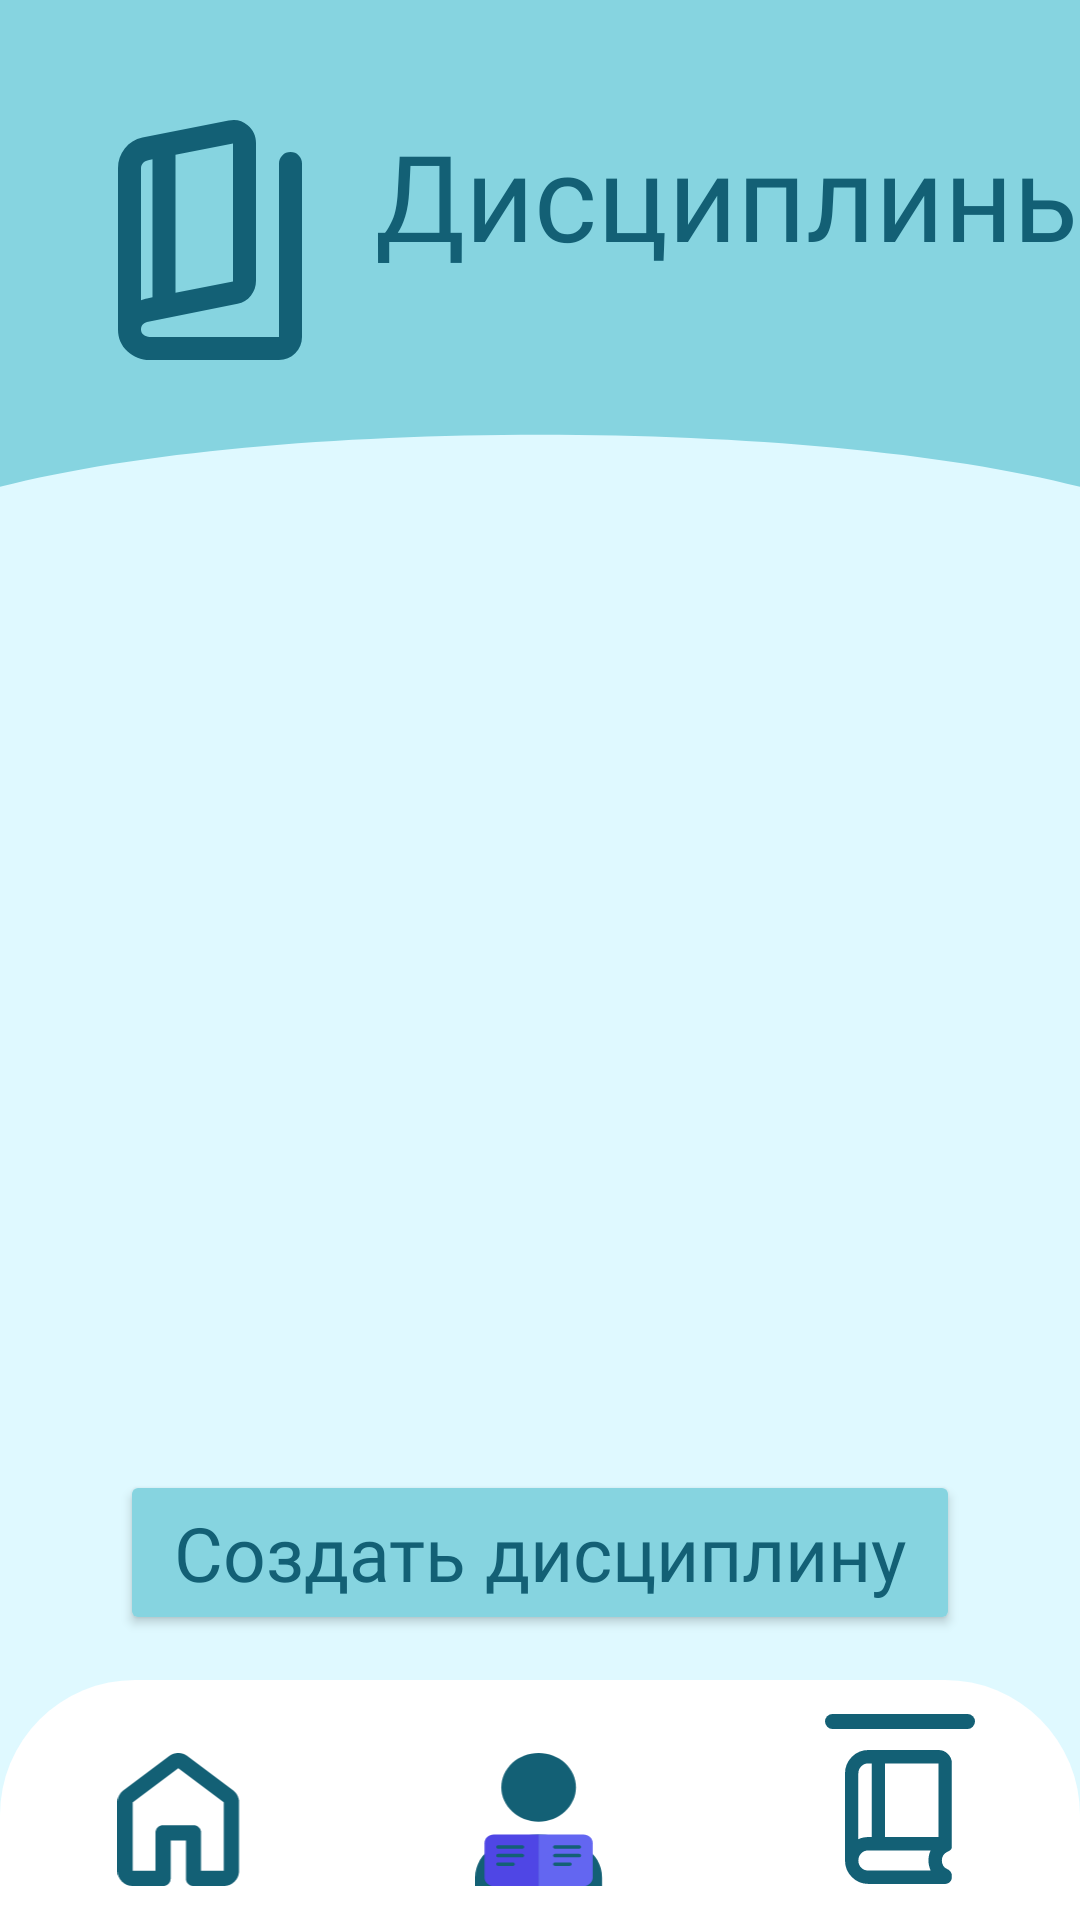

Reconstruct the res/layout file that produces this screen, plus the resources it refers to.
<!-- AndroidManifest.xml: application theme Theme.ExamMaster -->
<!-- res/layout/disciplines_activity.xml -->
<?xml version="1.0" encoding="utf-8"?>
<androidx.constraintlayout.widget.ConstraintLayout
    xmlns:android="http://schemas.android.com/apk/res/android"
    xmlns:app="http://schemas.android.com/apk/res-auto"
    xmlns:tools="http://schemas.android.com/tools"
    android:layout_width="match_parent"
    android:layout_height="match_parent"
    android:background="@color/fonzakryglen">

    <androidx.constraintlayout.widget.ConstraintLayout
        android:layout_width="match_parent"
        android:layout_height="wrap_content"
        android:background="@color/fonzakryglen"
        android:id="@+id/header"
        android:paddingBottom="30dp"
        tools:ignore="MissingConstraints">

        
        <View
            android:id="@+id/headerCurve"
            android:layout_width="match_parent"
            android:layout_height="170dp"
            android:background="@drawable/header_wave"
            app:layout_constraintTop_toTopOf="parent" />

        
        <ImageView
            android:id="@+id/ivAvatar"
            android:layout_width="80dp"
            android:layout_height="80dp"
            android:layout_marginStart="30dp"
            android:layout_marginTop="40dp"
            android:src="@drawable/ic_openbook"
            app:layout_constraintStart_toStartOf="parent"
            app:layout_constraintTop_toTopOf="parent" />

        
        <TextView
            android:id="@+id/tvGreeting"
            android:layout_width="wrap_content"
            android:layout_height="wrap_content"
            android:layout_marginStart="15dp"
            android:paddingBottom="30dp"
            android:fontFamily="@font/ubuntu_regular"
            android:text="Дисциплины"
            android:textColor="@color/texticons"
            android:textSize="40sp"
            app:layout_constraintBottom_toBottomOf="@id/ivAvatar"
            app:layout_constraintStart_toEndOf="@id/ivAvatar"
            app:layout_constraintTop_toTopOf="@id/ivAvatar" />
    </androidx.constraintlayout.widget.ConstraintLayout>

    <androidx.recyclerview.widget.RecyclerView
        android:id="@+id/rvDisciplines"
        android:layout_width="0dp"
        android:layout_height="0dp"
        android:layout_marginTop="10dp"
        android:layout_marginHorizontal="20dp"
        android:clipToPadding="false"
        android:paddingBottom="20dp"
        app:layoutManager="androidx.recyclerview.widget.LinearLayoutManager"
        app:layout_constraintTop_toBottomOf="@id/header"
        app:layout_constraintBottom_toTopOf="@id/btnCreateDiscipline"
        app:layout_constraintStart_toStartOf="parent"
        app:layout_constraintEnd_toEndOf="parent"
        tools:itemCount="5"
        tools:listitem="@layout/item_discipline_settings" />

    <Button
        android:id="@+id/btnCreateDiscipline"
        android:layout_width="match_parent"
        android:layout_height="55dp"
        android:layout_marginHorizontal="40dp"
        android:layout_marginBottom="15dp"
        android:backgroundTint="@color/knopki"
        android:text="Создать дисциплину"
        android:textAllCaps="false"
        android:textColor="@color/texticons"
        android:textSize="25sp"
        android:fontFamily="@font/ubuntu_regular"
        app:cornerRadius="30dp"
        app:layout_constraintBottom_toTopOf="@+id/bottomNavigation"
        />

    <androidx.constraintlayout.widget.ConstraintLayout
        android:id="@+id/bottomNavigation"
        android:layout_width="match_parent"
        android:layout_height="80dp"
        android:background="@drawable/bottom_nav_bg"
        android:elevation="0dp"
        app:layout_constraintBottom_toBottomOf="parent">

        
        <LinearLayout
            android:id="@+id/navHome"
            android:layout_width="0dp"
            android:layout_height="match_parent"
            android:layout_weight="1"
            android:gravity="center"
            android:paddingTop="14dp"
            app:layout_constraintStart_toStartOf="parent"
            app:layout_constraintEnd_toStartOf="@+id/navProfile">



            <ImageView
                android:layout_width="45dp"
                android:layout_height="45dp"
                android:src="@drawable/ic_home"
                app:tint="@color/texticons" />
        </LinearLayout>

        
        <LinearLayout
            android:id="@+id/navProfile"
            android:layout_width="0dp"
            android:layout_height="match_parent"
            android:layout_weight="1"
            android:gravity="center"
            android:orientation="vertical"
            android:paddingTop="14dp"
            app:layout_constraintStart_toEndOf="@+id/navHome"
            app:layout_constraintEnd_toStartOf="@+id/navLibrary">

            <ImageView
                android:layout_width="45dp"
                android:layout_height="45dp"
                android:src="@drawable/ic_avaterbook" /> 
        </LinearLayout>

        
        <LinearLayout
            android:id="@+id/navLibrary"
            android:layout_width="0dp"
            android:layout_height="match_parent"
            android:layout_weight="1"
            android:gravity="center"
            android:orientation="vertical"

            app:layout_constraintStart_toEndOf="@+id/navProfile"
            app:layout_constraintEnd_toEndOf="parent">
            <View
                android:layout_width="50dp"
                android:layout_height="5dp"
                android:background="@drawable/nav_indicator"
                android:layout_marginBottom="7dp" />
            <ImageView
                android:layout_width="45dp"
                android:layout_height="45dp"
                android:src="@drawable/ic_book"
                app:tint="@color/texticons" />
        </LinearLayout>

    </androidx.constraintlayout.widget.ConstraintLayout>


</androidx.constraintlayout.widget.ConstraintLayout>
<!-- res/layout/item_discipline_settings.xml (included above) -->
<?xml version="1.0" encoding="utf-8"?>
<androidx.constraintlayout.widget.ConstraintLayout
    xmlns:android="http://schemas.android.com/apk/res/android"
    xmlns:app="http://schemas.android.com/apk/res-auto"
    android:layout_width="match_parent"
    android:layout_height="110dp"
    android:layout_marginHorizontal="20dp"
    android:layout_marginBottom="14dp"
    android:background="@drawable/avatar_box"
    android:padding="12dp">

    <ImageView
        android:id="@+id/ivDisciplineAvatar"
        android:layout_width="82dp"
        android:layout_height="82dp"
        android:background="@drawable/rounded_input"
        android:contentDescription="Фото дисциплины"
        android:padding="4dp"
        android:scaleType="centerCrop"
        android:src="@drawable/ic_ticket"
        app:layout_constraintBottom_toBottomOf="parent"
        app:layout_constraintStart_toStartOf="parent"
        app:layout_constraintTop_toTopOf="parent" />

    <TextView
        android:id="@+id/tvSubjectTitle"
        android:layout_width="0dp"
        android:layout_height="wrap_content"
        android:layout_marginStart="14dp"
        android:layout_marginEnd="12dp"
        android:ellipsize="end"
        android:fontFamily="@font/ubuntu_regular"
        android:maxLines="1"
        android:text="Математика"
        android:textColor="@color/texticons"
        android:textSize="24sp"
        app:layout_constraintBottom_toTopOf="@id/tvQuestionCount"
        app:layout_constraintEnd_toStartOf="@id/btnPlay"
        app:layout_constraintStart_toEndOf="@id/ivDisciplineAvatar"
        app:layout_constraintTop_toTopOf="@id/ivDisciplineAvatar"
        app:layout_constraintVertical_chainStyle="packed" />

    <TextView
        android:id="@+id/tvQuestionCount"
        android:layout_width="0dp"
        android:layout_height="wrap_content"
        android:layout_marginStart="14dp"
        android:layout_marginTop="6dp"
        android:layout_marginEnd="12dp"
        android:fontFamily="@font/ubuntu_regular"
        android:text="0 вопросов"
        android:textColor="@color/texticons"
        android:textSize="18sp"
        app:layout_constraintBottom_toBottomOf="@id/ivDisciplineAvatar"
        app:layout_constraintEnd_toStartOf="@id/btnPlay"
        app:layout_constraintStart_toEndOf="@id/ivDisciplineAvatar"
        app:layout_constraintTop_toBottomOf="@id/tvSubjectTitle" />

    <ImageButton
        android:id="@+id/btnPlay"
        android:layout_width="52dp"
        android:layout_height="52dp"
        android:background="@drawable/rounded_input"
        android:contentDescription="Настройки дисциплины"
        android:padding="10dp"
        android:scaleType="centerInside"
        android:src="@drawable/ic_settings"
        app:layout_constraintBottom_toBottomOf="parent"
        app:layout_constraintEnd_toEndOf="parent"
        app:layout_constraintTop_toTopOf="parent" />

</androidx.constraintlayout.widget.ConstraintLayout>
<!-- resources referenced by this layout -->
<resources>
  <color name="fonzakryglen">#DFF9FF</color>
  <color name="knopki">#86D4E0</color>
  <color name="texticons">#136075</color>
  <!-- drawable avatar_box (drawable) -->
  <shape xmlns:android="http://schemas.android.com/apk/res/android">
      <solid android:color="@color/knopki" />
      <corners android:radius="35dp" />
  </shape>
  <!-- drawable bottom_nav_bg (drawable) -->
  <shape xmlns:android="http://schemas.android.com/apk/res/android">
      <solid android:color="#FFFFFF" /> 
      <corners
          android:topLeftRadius="45dp"
          android:topRightRadius="45dp" />
  </shape>
  <!-- drawable header_wave (drawable) -->
  <vector xmlns:android="http://schemas.android.com/apk/res/android"
      android:width="360dp"
      android:height="220dp"
      android:viewportWidth="360"
      android:viewportHeight="220">
      <path
          android:fillColor="@color/knopki"
          android:pathData="M0,0 L360,0 L360,210 C270,180 90,180 0,210 Z" />
  </vector>
  <!-- drawable ic_home (drawable) -->
  <vector xmlns:android="http://schemas.android.com/apk/res/android"
      android:width="34dp"
      android:height="37dp"
      android:viewportWidth="34"
      android:viewportHeight="37">
    <path
        android:pathData="M4.167,32.292H10.417V21.875C10.417,21.285 10.616,20.79 11.016,20.391C11.415,19.991 11.91,19.792 12.5,19.792H20.833C21.424,19.792 21.918,19.991 22.318,20.391C22.717,20.79 22.917,21.285 22.917,21.875V32.292H29.167V13.542L16.667,4.167L4.167,13.542V32.292ZM0,32.292V13.542C0,12.882 0.148,12.257 0.443,11.667C0.738,11.076 1.146,10.59 1.667,10.208L14.167,0.833C14.896,0.278 15.729,0 16.667,0C17.604,0 18.438,0.278 19.167,0.833L31.667,10.208C32.188,10.59 32.596,11.076 32.891,11.667C33.186,12.257 33.333,12.882 33.333,13.542V32.292C33.333,33.438 32.925,34.418 32.109,35.234C31.293,36.05 30.313,36.458 29.167,36.458H20.833C20.243,36.458 19.748,36.259 19.349,35.859C18.95,35.46 18.75,34.965 18.75,34.375V23.958H14.583V34.375C14.583,34.965 14.384,35.46 13.984,35.859C13.585,36.259 13.09,36.458 12.5,36.458H4.167C3.021,36.458 2.04,36.05 1.224,35.234C0.408,34.418 0,33.438 0,32.292Z"
        android:fillColor="#136075"/>
  </vector>
  <!-- drawable ic_ticket (drawable) -->
  <vector xmlns:android="http://schemas.android.com/apk/res/android"
      android:width="70dp"
      android:height="85dp"
      android:viewportWidth="70"
      android:viewportHeight="85">
    <path
        android:pathData="M35,75L14,84C10.667,85.417 7.5,85.146 4.5,83.188C1.5,81.229 0,78.458 0,74.875V10C0,7.25 0.979,4.896 2.938,2.938C4.896,0.979 7.25,0 10,0H60C62.75,0 65.104,0.979 67.063,2.938C69.021,4.896 70,7.25 70,10V74.875C70,78.458 68.5,81.229 65.5,83.188C62.5,85.146 59.333,85.417 56,84L35,75ZM35,64L60,74.75V10H10V74.75L35,64ZM35,10H10H60H35Z"
        android:fillColor="#136075"/>
  </vector>
  <!-- drawable nav_indicator (drawable) -->
  <shape xmlns:android="http://schemas.android.com/apk/res/android">
      <solid android:color="@color/texticons" />
      <corners android:radius="10dp" />
  </shape>
  <!-- drawable rounded_input (drawable) -->
  <?xml version="1.0" encoding="utf-8"?>
  <shape xmlns:android="http://schemas.android.com/apk/res/android">
      <solid android:color="@color/knopki" />
      <corners android:radius="30dp" />
  </shape>
  <style name="Theme.ExamMaster" parent="Base.Theme.ExamMaster" />
  <style name="Base.Theme.ExamMaster" parent="Theme.Material3.DayNight.NoActionBar">
          
          
      </style>
</resources>
